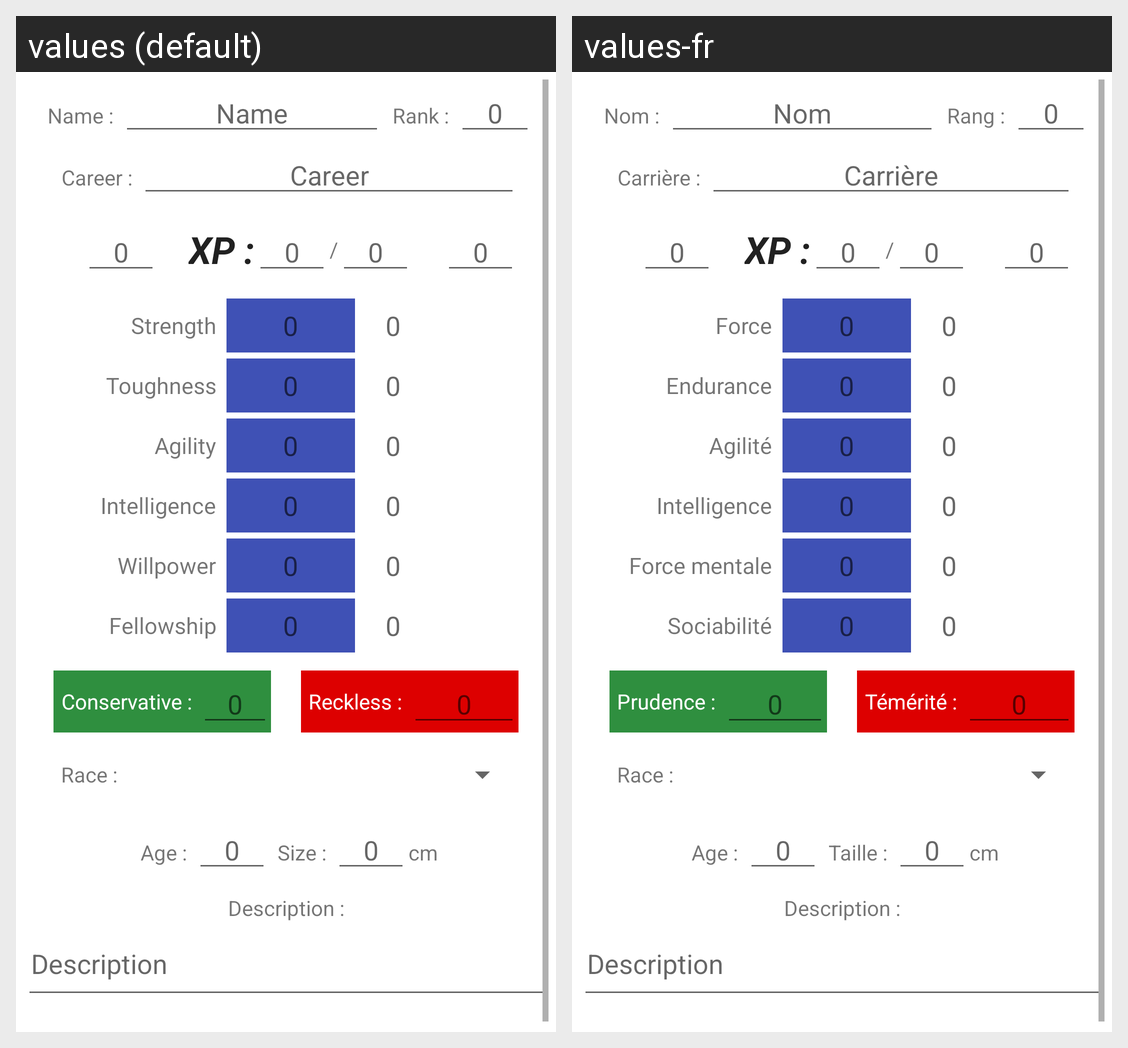

For this localized Android screen grid, give each drawn string resource with its value in every locale shown.
Android screen res/layout/fragment_characteristics.xml rendered under 2 locales, left to right: values (default), values-fr. Device: Nexus 5 (rendered at 1080×1920; each locale shown at half size, 540×960, under a caption strip naming it); theme AppTheme.
Strings drawn on this screen, with the default value and each locale's value (text and hints the layout hard-codes, and strings that could not be matched under every locale, appear in the picture but are not listed):

name
  values: Name
  values-fr: Nom

nameLabelWithColon
  values: Name :
  values-fr: Nom :

rankLabelWithColon
  values: Rank :
  values-fr: Rang :

career
  values: Career
  values-fr: Carrière

careerLabelWithColon
  values: Career :
  values-fr: Carrière :

xpLabelWithColon
  values: XP :
  values-fr: XP :

slash
  values: /
  values-fr: /  [not translated; the default value is used]

charac_strength_long
  values: Strength
  values-fr: Force

charac_toughness_long
  values: Toughness
  values-fr: Endurance

charac_agility_long
  values: Agility
  values-fr: Agilité

charac_intelligence_long
  values: Intelligence
  values-fr: Intelligence

charac_willpower_long
  values: Willpower
  values-fr: Force mentale

charac_fellowship_long
  values: Fellowship
  values-fr: Sociabilité

conservativeLabelWithColon
  values: Conservative :
  values-fr: Prudence :

zero
  values: 0
  values-fr: 0  [not translated; the default value is used]

recklessLabelWithColon
  values: Reckless :
  values-fr: Témérité :

raceLabelWithColon
  values: Race :
  values-fr: Race :

ageLabelWithColon
  values: Age :
  values-fr: Age :

sizeLabelWithColon
  values: Size :
  values-fr: Taille :

centimeters
  values: cm
  values-fr: cm  [not translated; the default value is used]

descriptionLabelWithColon
  values: Description :
  values-fr: Description :

description
  values: Description
  values-fr: Description
